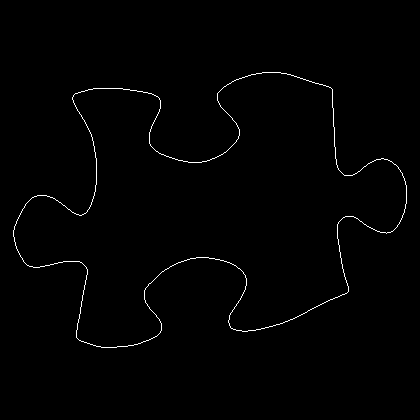

The data file committed next to this chart (first rows):
13, 230
13, 231
13, 232
13, 233
13, 234
13, 235
13, 236
14, 237
14, 238
14, 239
14, 240
14, 241
15, 242
15, 243
15, 244
15, 245
16, 246
16, 247
16, 248
17, 249
17, 250
18, 251
18, 252
19, 253
19, 254
20, 255
20, 256
21, 257
22, 258
22, 259
23, 260
23, 261
24, 262
25, 263
26, 264
27, 265
28, 265
29, 266
30, 266
31, 266
32, 266
33, 267
34, 267
35, 267
36, 267
37, 267
38, 267
39, 267
40, 266
41, 266
42, 266
43, 266
44, 266
45, 265
46, 265
47, 265
48, 265
49, 265
50, 264
51, 264
52, 264
... 1,416 more rows
